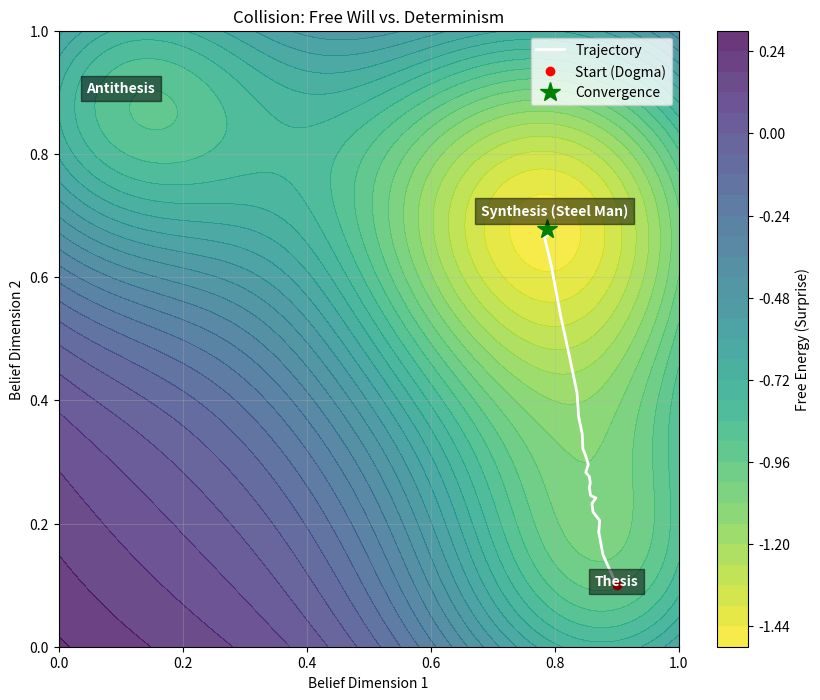

Write Python code to recreate this figure.
import numpy as np
import matplotlib.pyplot as plt
from dataclasses import dataclass
from typing import List, Tuple, Optional

# =============================================================================
# STEELMAN.PY - The Recursive Steel Man Collider Engine
# Version: 4.0 (Unified Dynamics)
# Based on: motion_law_math_v2.json, logic_topology_math.json
# =============================================================================

@dataclass
class Basin:
    """
    Represents an 'Argument' or 'Worldview' as a geometric basin of attraction.
    Defined in logic_topology_math.json.
    """
    name: str
    center: np.ndarray  # Coordinates [x, y] on the belief manifold
    depth: float        # How stable/convincing the argument is (lowers Free Energy)
    width: float        # How broad the basin is (catchment area)
    
    def free_energy_contribution(self, pos: np.ndarray) -> float:
        """Calculates the local Free Energy (F) well for this argument."""
        dist_sq = np.sum((pos - self.center)**2)
        # F = -depth * exp(-dist^2 / width)
        return -self.depth * np.exp(-dist_sq / self.width)

class BeliefManifold:
    """
    The Riemannian manifold M where beliefs exist.
    Implements the landscape defined in logic_topology_math.json.
    """
    def __init__(self, dimension: int = 2):
        self.dim = dimension
        self.basins: List[Basin] = []
        
    def add_argument(self, name: str, center: List[float], stability: float, scope: float):
        """Adds a basin (Argument) to the landscape."""
        self.basins.append(Basin(name, np.array(center), stability, scope))
        
    def free_energy(self, pos: np.ndarray) -> float:
        """
        Calculates total Free Energy F(xi) at a given state.
        F = Sum(Basins) + Background_Ridge
        """
        # Background tension (the "Ridge" forcing decisions)
        # Centers tension at 0.5, 0.5
        f_background = 0.5 * np.sum((pos - 0.5)**2)
        
        f_basins = sum(b.free_energy_contribution(pos) for b in self.basins)
        return f_background + f_basins
    
    def gradient(self, pos: np.ndarray, epsilon: float = 1e-5) -> np.ndarray:
        """Computes -nabla F (The Conatus Drive)."""
        grad = np.zeros_like(pos)
        for i in range(len(pos)):
            # Finite difference
            pos_plus = pos.copy()
            pos_plus[i] += epsilon
            pos_minus = pos.copy()
            pos_minus[i] -= epsilon
            
            df = self.free_energy(pos_plus) - self.free_energy(pos_minus)
            grad[i] = df / (2 * epsilon)
        return grad

class Agent:
    """
    The active inference agent traversing the manifold.
    Dynamics governed by motion_law_math_v2.json.
    """
    def __init__(self, start_pos: List[float], rigidity: float = 0.5):
        self.pos = np.array(start_pos)
        self.rigidity = rigidity # rho
        self.path = [self.pos.copy()]
        self.rigidity_history = [self.rigidity]
        self.coherence_history = []
        
    def update(self, manifold: BeliefManifold, dt: float = 0.05, 
               lambda_eff: float = 0.5, kappa: float = 0.2):
        """
        Evolves state xi according to the Motion Law:
        dxi/dt = -nabla F (Conatus) + Entropy (Noise) + Momentum
        """
        # 1. Calculate Rational Drive (-nabla F)
        grad_F = manifold.gradient(self.pos)
        conatus_drive = -grad_F
        
        # 2. Entropy Export / NAND Kick (Stochasticity)
        # Higher rigidity requires more entropy to break dogma
        noise_scale = 0.05 * (1 + self.rigidity) 
        entropy_flux = np.random.randn(len(self.pos)) * noise_scale
        
        # 3. Update Position (Euler integration)
        # Rigidity acts as friction/resistance to update
        d_xi = (conatus_drive + entropy_flux) * (1.0 - self.rigidity * 0.5)
        
        self.pos += d_xi * dt
        self.pos = np.clip(self.pos, 0.0, 1.0) # Bound to manifold [0,1]
        
        # 4. Update Dynamics (Dissolution of Dogma)
        # If moving fast (learning), rigidity drops. If stuck, rigidity climbs.
        velocity = np.linalg.norm(d_xi)
        d_rho = -lambda_eff * velocity + 0.01 * (1 - velocity)
        self.rigidity = np.clip(self.rigidity + d_rho, 0.0, 1.0)
        
        # Record stats
        self.path.append(self.pos.copy())
        self.rigidity_history.append(self.rigidity)
        self.coherence_history.append(-manifold.free_energy(self.pos))

class SteelManCollider:
    """
    The orchestration engine for colliding arguments.
    """
    def __init__(self):
        self.manifold = BeliefManifold(dimension=2)
        
    def setup_debate(self, thesis_pos, thesis_strength, 
                     antithesis_pos, antithesis_strength, 
                     synthesis_pos, synthesis_strength):
        """Initializes the landscape with Thesis, Antithesis, and Synthesis basins."""
        self.manifold.add_argument("Thesis", thesis_pos, thesis_strength, 0.1)
        self.manifold.add_argument("Antithesis", antithesis_pos, antithesis_strength, 0.1)
        # The Synthesis is the hidden attractor (The Steel Man)
        self.manifold.add_argument("Synthesis (Steel Man)", synthesis_pos, synthesis_strength, 0.15)
        
    def run_collision(self, start_pos, steps=1000):
        """Runs the simulation."""
        agent = Agent(start_pos, rigidity=0.8) # Start with high dogma
        
        print(f"--- Starting Collision ---")
        print(f"Initial State: {agent.pos}, Rigidity: {agent.rigidity}")
        
        for t in range(steps):
            agent.update(self.manifold)
            
            # Check for convergence (low movement, low rigidity)
            if t > 100 and agent.rigidity < 0.2 and np.linalg.norm(agent.pos - agent.path[-2]) < 0.001:
                print(f"Converged at step {t} to {agent.pos}")
                break
                
        return agent

    def visualize(self, agent, title="Steel Man Collision"):
        """Generates the topological plot."""
        x = np.linspace(0, 1, 100)
        y = np.linspace(0, 1, 100)
        X, Y = np.meshgrid(x, y)
        
        # Compute F landscape
        Z = np.zeros_like(X)
        for i in range(100):
            for j in range(100):
                Z[i,j] = self.manifold.free_energy(np.array([X[i,j], Y[i,j]]))
                
        plt.figure(figsize=(10, 8))
        
        # Plot Landscape
        cp = plt.contourf(X, Y, Z, levels=30, cmap='viridis_r', alpha=0.8)
        plt.colorbar(cp, label='Free Energy (Surprise)')
        
        # Plot Basins
        for b in self.manifold.basins:
            plt.text(b.center[0], b.center[1], b.name, 
                     color='white', ha='center', fontweight='bold', 
                     bbox=dict(facecolor='black', alpha=0.5))
            
        # Plot Path
        path = np.array(agent.path)
        plt.plot(path[:,0], path[:,1], 'w-', lw=2, label='Trajectory')
        plt.plot(path[0,0], path[0,1], 'ro', label='Start (Dogma)')
        plt.plot(path[-1,0], path[-1,1], 'g*', markersize=15, label='Convergence')
        
        plt.title(title)
        plt.xlabel("Belief Dimension 1")
        plt.ylabel("Belief Dimension 2")
        plt.legend()
        plt.grid(True, alpha=0.3)
        plt.show()

# =============================================================================
# EXAMPLE USAGE: The Free Will Debate
# =============================================================================

if __name__ == "__main__":
    collider = SteelManCollider()
    
    # 1. Setup the Logic Topology
    # X-Axis: Determinism (0=Random, 1=Strict Law)
    # Y-Axis: Agency (0=Passive, 1=Active)
    
    # Thesis: "Determinism" (High Law, Low Agency)
    collider.setup_debate(
        thesis_pos=[0.9, 0.1], thesis_strength=1.0,
        
        # Antithesis: "Libertarianism" (Low Law, High Agency)
        antithesis_pos=[0.1, 0.9], antithesis_strength=1.0,
        
        # Synthesis: "Compatibilism" (High Law, Moderate/High Agency)
        # This is the "Steel Man" - a deeper basin
        synthesis_pos=[0.8, 0.7], synthesis_strength=1.5
    )
    
    # 2. Run the Collision
    # Start the agent deep in the "Determinism" basin with high rigidity
    agent_result = collider.run_collision(start_pos=[0.9, 0.1])
    
    # 3. View Results
    collider.visualize(agent_result, title="Collision: Free Will vs. Determinism")